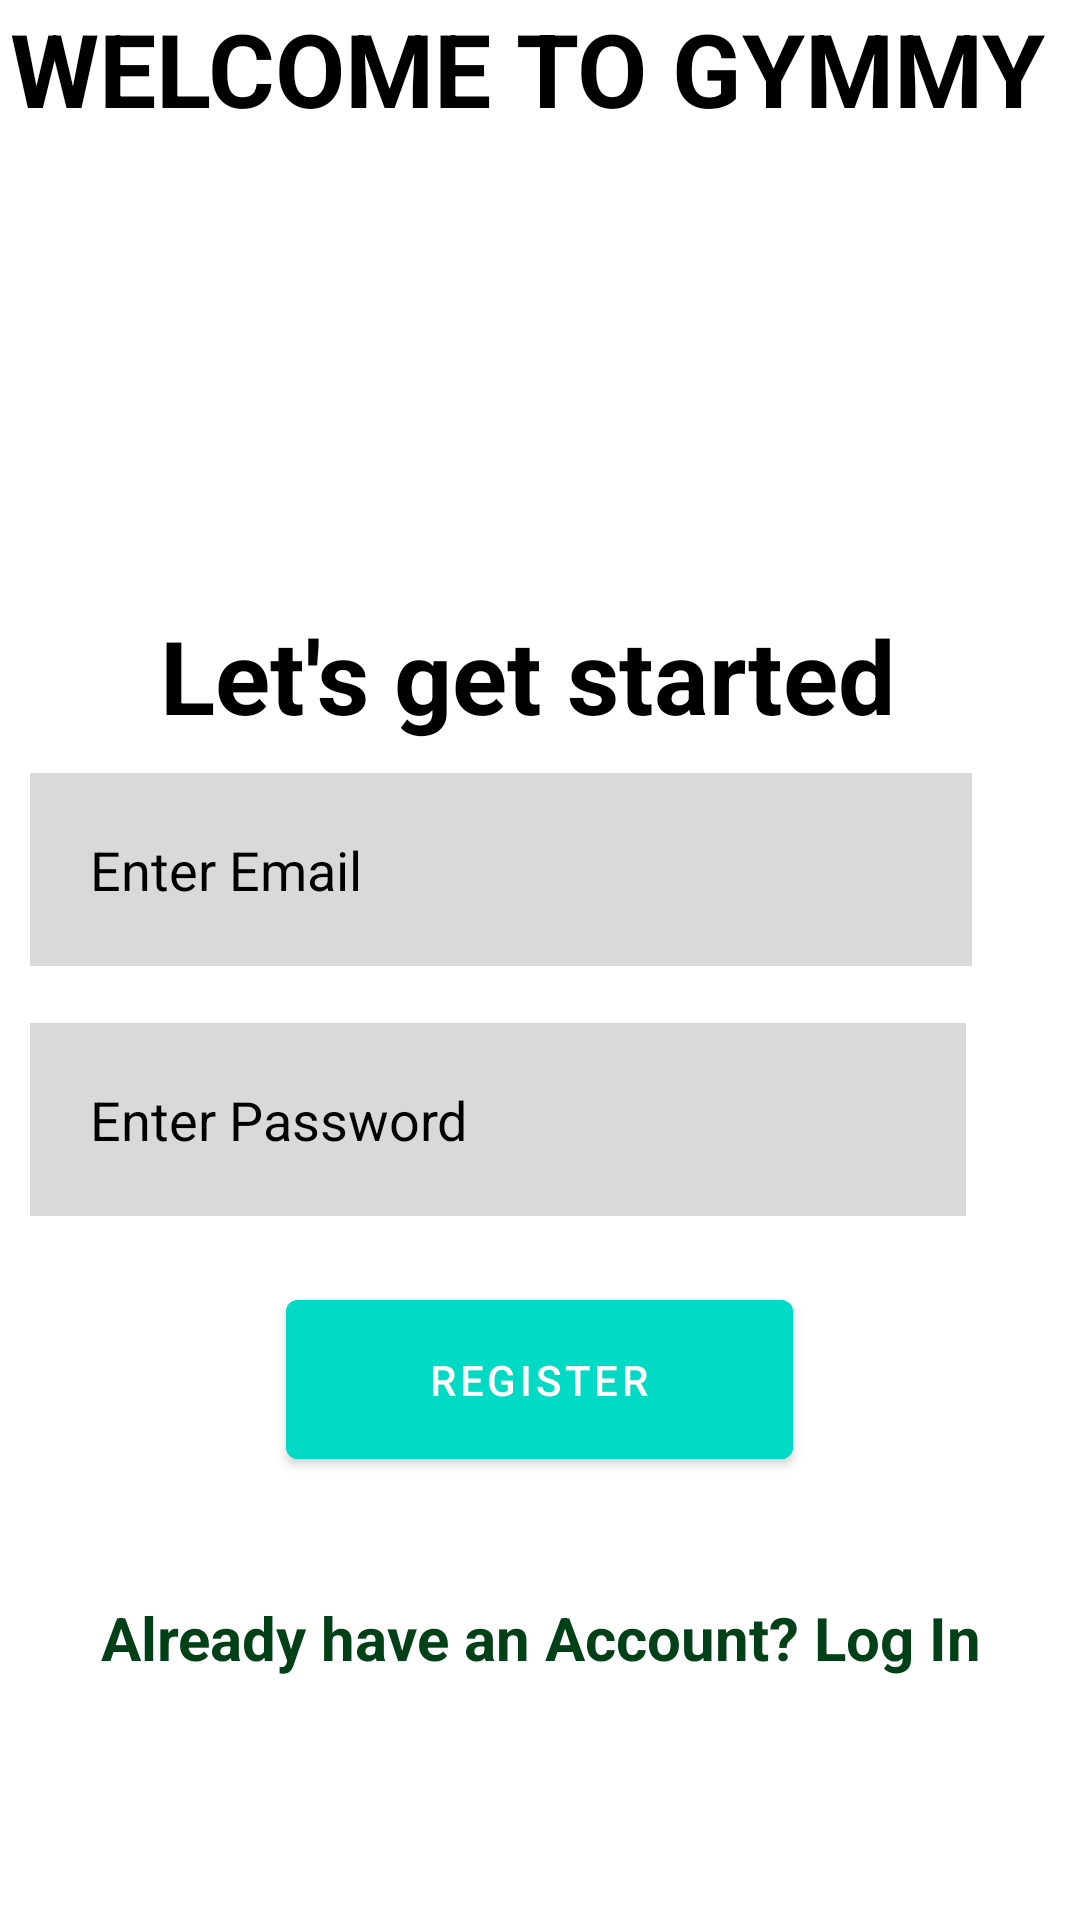

Layout XML and referenced resources for this Android screen:
<!-- AndroidManifest.xml: application theme Theme.MyGymy -->
<!-- res/layout/activity_registeration.xml -->
<?xml version="1.0" encoding="utf-8"?>
<RelativeLayout xmlns:android="http://schemas.android.com/apk/res/android"
    xmlns:app="http://schemas.android.com/apk/res-auto"
    xmlns:tools="http://schemas.android.com/tools"
    android:layout_width="match_parent"
    android:layout_height="match_parent"
    tools:context=".Signin.Registeration"
    android:background="@drawable/register">

    <TextView
        android:id="@+id/Logo"
        android:layout_width="match_parent"
        android:layout_height="wrap_content"
        android:gravity="center"
        android:text="WELCOME TO GYMMY "
        android:textColor="@color/black"
        android:textSize="34dp"
        android:textStyle="bold"/>

    <TextView
        android:id="@+id/started"
        android:layout_width="match_parent"
        android:layout_height="wrap_content"
        android:layout_below="@+id/Logo"
        android:layout_marginTop="157dp"
        android:gravity="center"
        android:text="Let's get started "
        android:textColor="@color/black"
        android:textSize="34dp"
        android:textStyle="bold" />



    <EditText
        android:id="@+id/email"
        android:layout_width="389dp"
        android:layout_height="wrap_content"
        android:layout_below="@id/started"
        android:layout_alignParentEnd="true"
        android:layout_marginStart="10dp"
        android:layout_marginTop="10dp"
        android:layout_marginEnd="36dp"
        android:layout_marginBottom="10dp"
        android:background="#30373535"
        android:hint="Enter Email"
        android:inputType="textEmailAddress"
        android:padding="20dp"
        android:textColor="@color/black"
        android:textColorHint="@color/black" />

    <EditText
        android:id="@+id/password"
        android:layout_width="389dp"
        android:layout_height="wrap_content"
        android:layout_below="@id/email"
        android:layout_alignParentEnd="true"
        android:layout_marginStart="10dp"
        android:layout_marginTop="9dp"
        android:layout_marginEnd="38dp"
        android:layout_marginBottom="10dp"
        android:background="#30373535"
        android:hint="Enter Password"
        android:inputType="textEmailAddress"
        android:padding="20dp"
        android:textColor="@color/black"
        android:textColorHint="@color/black" />


    <com.google.android.material.button.MaterialButton
        android:id="@+id/regButton"
        android:layout_width="169dp"
        android:layout_height="65dp"
        android:layout_below="@id/password"
        android:layout_centerHorizontal="true"
        android:layout_marginStart="20dp"
        android:layout_marginTop="12dp"
        android:layout_marginEnd="20dp"
        android:layout_marginBottom="20dp"
        android:backgroundTint="@color/teal_200"
        android:text="Register" />

    <Space
        android:layout_width="wrap_content"
        android:layout_height="wrap_content" />

    <TextView
        android:id="@+id/loginNow"
        android:layout_width="match_parent"
        android:layout_height="wrap_content"
        android:layout_below="@id/regButton"
        android:gravity="center"
        android:text="Already have an Account? Log In"
        android:textColor="#024018"
        android:textSize="20sp"
        android:textStyle="bold"
        android:layout_marginTop="20dp"/>



</RelativeLayout>
<!-- resources referenced by this layout -->
<resources>
  <style name="Theme.MyGymy" parent="Theme.MaterialComponents.DayNight.NoActionBar">
          
          <item name="colorPrimary">@color/purple_500</item>
          <item name="colorPrimaryVariant">@color/purple_700</item>
          <item name="colorOnPrimary">@color/white</item>
          
          <item name="colorSecondary">@color/teal_200</item>
          <item name="colorSecondaryVariant">@color/teal_700</item>
          <item name="colorOnSecondary">@color/black</item>
          
          <item name="android:statusBarColor" tools:targetApi="l">?attr/colorPrimaryVariant</item>
          
      </style>
  <!-- not gathered from this repository: default colours our renderer supplied (Android Studio template values) -->
  <color name="purple_500">#FF6200EE</color>
  <color name="purple_700">#FF3700B3</color>
  <color name="teal_200">#FF03DAC5</color>
  <color name="teal_700">#FF018786</color>
  <color name="black">#FF000000</color>
  <color name="white">#FFFFFFFF</color>
</resources>
